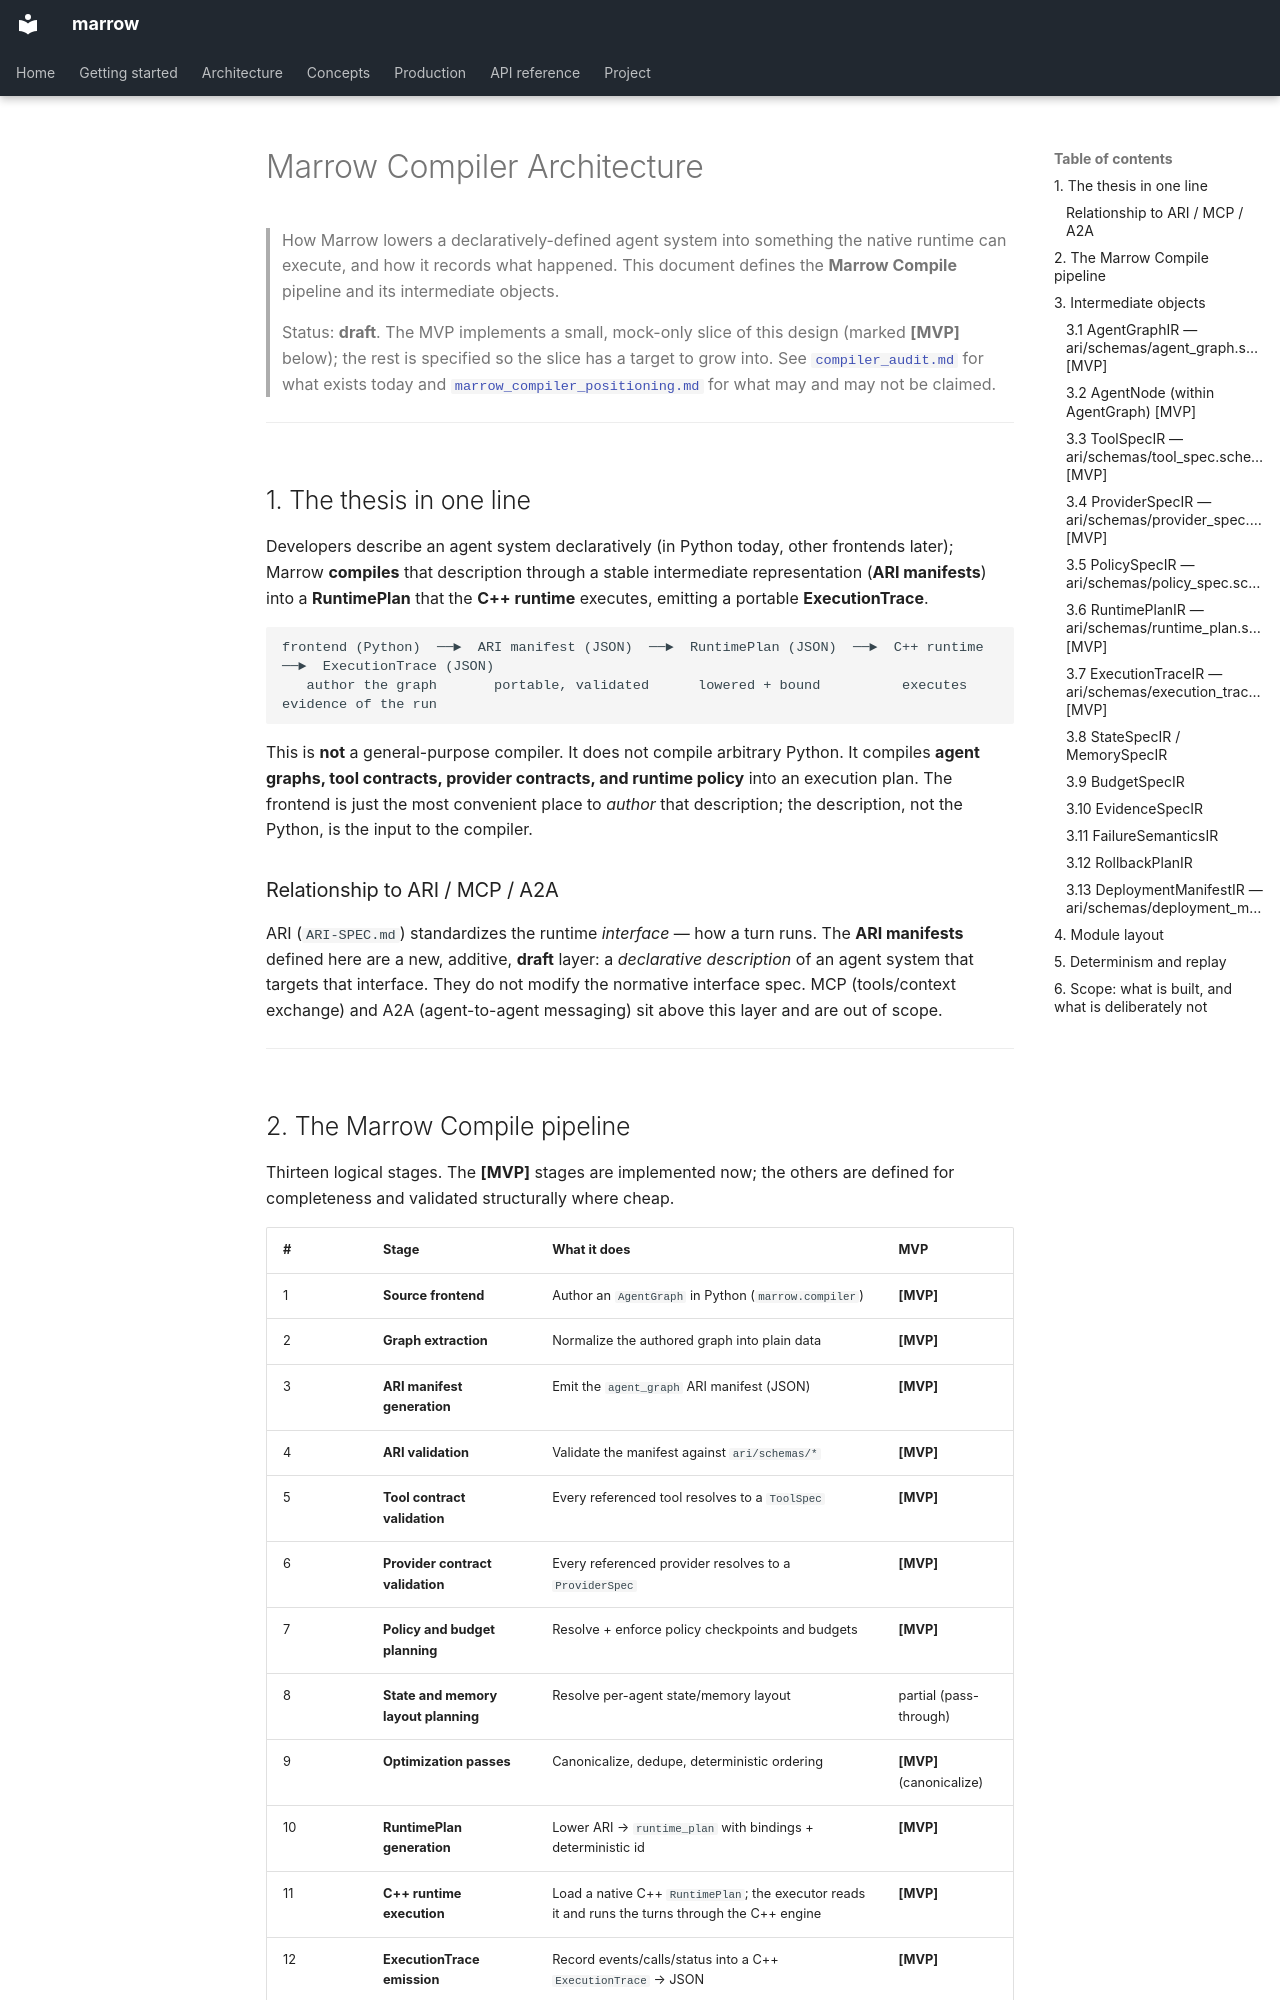

repository: bencrooks-dev/agentcore · page: compiler_architecture/index.html · generator: mkdocs

# Marrow Compiler Architecture

> How Marrow lowers a declaratively-defined agent system into something the
> native runtime can execute, and how it records what happened. This document
> defines the **Marrow Compile** pipeline and its intermediate objects.
>
> Status: **draft**. The MVP implements a small, mock-only slice of this design
> (marked **[MVP]** below); the rest is specified so the slice has a target to
> grow into. See [`compiler_audit.md`](./compiler_audit.md) for what exists today
> and [`marrow_compiler_positioning.md`](./marrow_compiler_positioning.md) for
> what may and may not be claimed.

---

## 1. The thesis in one line

Developers describe an agent system declaratively (in Python today, other
frontends later); Marrow **compiles** that description through a stable
intermediate representation (**ARI manifests**) into a **RuntimePlan** that the
**C++ runtime** executes, emitting a portable **ExecutionTrace**.

```
frontend (Python)  ──►  ARI manifest (JSON)  ──►  RuntimePlan (JSON)  ──►  C++ runtime  ──►  ExecutionTrace (JSON)
   author the graph       portable, validated      lowered + bound          executes          evidence of the run
```

This is **not** a general-purpose compiler. It does not compile arbitrary
Python. It compiles **agent graphs, tool contracts, provider contracts, and
runtime policy** into an execution plan. The frontend is just the most
convenient place to *author* that description; the description, not the Python,
is the input to the compiler.

### Relationship to ARI / MCP / A2A

ARI (`ARI-SPEC.md`) standardizes the runtime *interface* — how a turn runs. The
**ARI manifests** defined here are a new, additive, **draft** layer: a
*declarative description* of an agent system that targets that interface. They
do not modify the normative interface spec. MCP (tools/context exchange) and A2A
(agent-to-agent messaging) sit above this layer and are out of scope.

---
